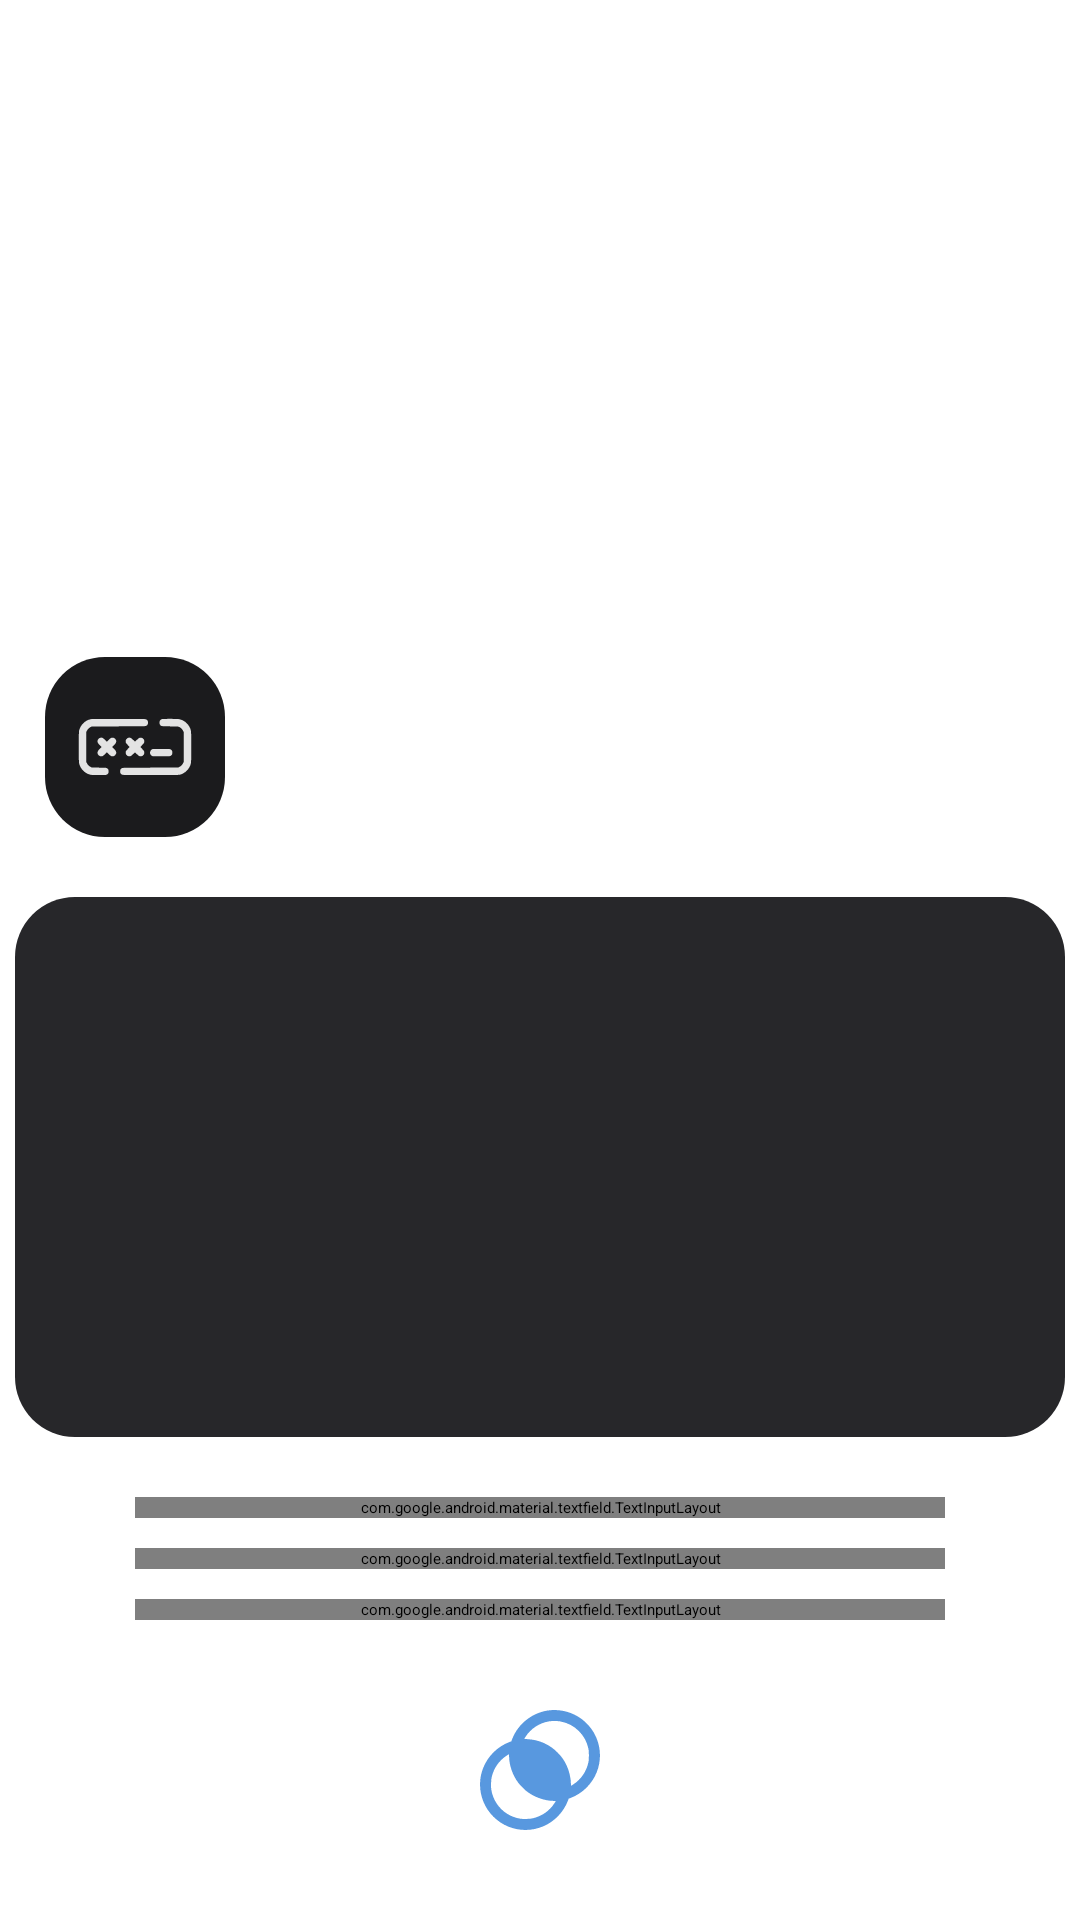

This screen was rendered from an Android layout file. Write that file and the resources it references.
<!-- AndroidManifest.xml: application theme Theme.NothingSecure -->
<!-- res/layout/email_generator_dialog.xml -->
<?xml version="1.0" encoding="utf-8"?>
<androidx.constraintlayout.widget.ConstraintLayout xmlns:android="http://schemas.android.com/apk/res/android"
    android:layout_width="match_parent"
    android:layout_height="match_parent"
    xmlns:app="http://schemas.android.com/apk/res-auto">




    <com.google.android.material.imageview.ShapeableImageView
        android:id="@+id/generator"
        android:layout_width="wrap_content"
        android:layout_height="wrap_content"
        app:layout_constraintBottom_toBottomOf="parent"
        app:layout_constraintEnd_toEndOf="parent"
        app:layout_constraintStart_toStartOf="parent"
        android:layout_marginBottom="30dp"
        android:src="@drawable/emails_combi"
        />

    <com.google.android.material.textfield.TextInputLayout
        android:id="@+id/info_domain"
        android:layout_width="270dp"
        android:layout_height="wrap_content"
        app:layout_constraintEnd_toEndOf="parent"
        app:layout_constraintStart_toStartOf="parent"
        app:layout_constraintBottom_toTopOf="@id/generator"
        android:layout_marginBottom="30dp"
        app:boxStrokeColor="@color/style_edit_text"
        android:textColorHint="@color/design_default_color_surface"
        app:hintTextColor="@color/n_white"
        app:cursorColor="@color/n_white"
        >

        <EditText
            android:id="@+id/input_domain"
            android:layout_width="270dp"
            android:layout_height="wrap_content"
            android:fontFamily="monospace"
            android:textColorLink="@color/b_black"
            android:hint=" @gmail.com"
            android:gravity="center"
            android:maxLines="3"
            />
    </com.google.android.material.textfield.TextInputLayout>

    <com.google.android.material.textfield.TextInputLayout
        android:id="@+id/info_input_date"
        android:layout_width="270dp"
        android:layout_height="wrap_content"
        app:layout_constraintEnd_toEndOf="parent"
        app:layout_constraintStart_toStartOf="parent"
        app:layout_constraintBottom_toTopOf="@id/info_domain"
        android:layout_marginBottom="10dp"
        app:boxStrokeColor="@color/style_edit_text"
        android:textColorHint="@color/design_default_color_surface"
        app:hintTextColor="@color/n_white"
        app:cursorColor="@color/n_white"
        >

        <EditText
            android:id="@+id/input_date"
            android:layout_width="270dp"
            android:layout_height="wrap_content"
            android:fontFamily="monospace"
            android:textColorLink="@color/b_black"
            android:gravity="center"
            android:maxLines="3"
            />
    </com.google.android.material.textfield.TextInputLayout>


    <com.google.android.material.textfield.TextInputLayout
        android:id="@+id/info_input_name"
        android:layout_width="270dp"
        android:layout_height="wrap_content"
        app:layout_constraintEnd_toEndOf="parent"
        app:layout_constraintStart_toStartOf="parent"
        app:layout_constraintBottom_toTopOf="@id/info_input_date"
        android:layout_marginBottom="10dp"
        app:boxStrokeColor="@color/style_edit_text"
        android:textColorHint="@color/design_default_color_surface"
        app:hintTextColor="@color/n_white"
        app:cursorColor="@color/n_white"
        >

        <EditText
            android:id="@+id/input_name"
            android:layout_width="270dp"
            android:layout_height="wrap_content"
            android:fontFamily="monospace"
            android:textColorLink="@color/b_black"
            android:gravity="center"
            android:maxLines="3"
            />
    </com.google.android.material.textfield.TextInputLayout>

        <androidx.constraintlayout.widget.ConstraintLayout
            android:id="@+id/all_see_mails"
            android:layout_width="350dp"
            android:layout_height="180dp"
            app:layout_constraintBottom_toTopOf="@id/info_input_name"
            app:layout_constraintEnd_toEndOf="parent"
            app:layout_constraintStart_toStartOf="parent"
            android:layout_marginBottom="20dp"
            android:layout_marginEnd="20dp"
            android:layout_marginStart="20dp"
            android:background="@drawable/corner_25"
            android:backgroundTint="@color/grew"
            >

            <androidx.recyclerview.widget.RecyclerView
                android:id="@+id/recy_mails"
                android:layout_width="match_parent"
                android:layout_height="match_parent"
                app:layout_constraintTop_toTopOf="parent"
                app:layout_constraintBottom_toBottomOf="parent"
                app:layout_constraintEnd_toEndOf="parent"
                app:layout_constraintStart_toStartOf="parent"
                android:layout_marginEnd="20dp"
                android:layout_marginStart="20dp"
                android:paddingTop="10dp"
                android:paddingBottom="20dp"
                android:clipToPadding="false"
                />

        </androidx.constraintlayout.widget.ConstraintLayout>

    <androidx.constraintlayout.widget.ConstraintLayout
        android:id="@+id/gen_pass_intent"
        android:layout_width="60dp"
        android:layout_height="60dp"
        app:layout_constraintBottom_toTopOf="@id/all_see_mails"
        app:layout_constraintStart_toStartOf="parent"
        android:backgroundTint="@color/b_black"
        android:background="@drawable/corner_25"
        android:layout_marginBottom="20dp"
        android:layout_marginStart="15dp"
        >

        <com.google.android.material.imageview.ShapeableImageView
            android:layout_width="wrap_content"
            android:layout_height="wrap_content"
            android:src="@drawable/generator"
            app:layout_constraintTop_toTopOf="parent"
            app:layout_constraintBottom_toBottomOf="parent"
            app:layout_constraintStart_toStartOf="parent"
            app:layout_constraintEnd_toEndOf="parent"
            />

    </androidx.constraintlayout.widget.ConstraintLayout>


</androidx.constraintlayout.widget.ConstraintLayout>
<!-- resources referenced by this layout -->
<resources>
  <color name="b_black">#1b1b1d</color>
  <color name="grew">#27272A</color>
  <color name="n_white">#e3e3e3</color>
  <!-- drawable corner_25 (drawable) -->
  <?xml version="1.0" encoding="utf-8"?>
  <shape xmlns:android="http://schemas.android.com/apk/res/android">
  
      <corners android:radius="20dp"/>
  </shape>
  <!-- drawable emails_combi (drawable) -->
  <vector xmlns:android="http://schemas.android.com/apk/res/android" android:height="40dp" android:viewportHeight="512" android:viewportWidth="512" android:width="40dp">
        
      <path android:fillColor="@color/n_blue" android:pathData="M297.5,1.1c-71.9,7.5 -136.1,57.3 -161,125l-2.8,7.6 -7.6,2.8c-50,18.4 -92.1,59.6 -112,109.5 -8.6,21.4 -12.7,40.5 -13.7,64 -2.5,53.8 18,106.3 56.6,145 56.3,56.2 139.7,72.4 213.2,41.2 47.7,-20.2 87.4,-61.8 105.3,-110.3l2.8,-7.6 7.6,-2.8c50,-18.4 92,-59.5 112,-109.6 30.4,-75.8 10,-162.4 -50.9,-216.6 -40.7,-36.2 -95.4,-53.8 -149.5,-48.2zM341.6,48.5c31.2,5.4 58.4,19.4 80.4,41.5 20.7,20.6 34.2,45.5 40.6,75 2.7,12.2 2.7,45.8 0,58 -8.6,39.6 -30.8,72.1 -64,94.1 -4.9,3.2 -9.3,5.9 -9.8,5.9 -0.4,-0 -0.8,-2.9 -0.8,-6.4 0,-25.8 -7.7,-58.5 -19.4,-82.2 -10.5,-21.5 -19.5,-34.2 -36.5,-51.7 -34.9,-35.9 -79.4,-55.8 -130.2,-58.4 -7.1,-0.3 -12.9,-0.9 -12.9,-1.3 0,-0.4 2.3,-4.3 5.1,-8.6 22.9,-35.1 58.1,-58.4 99.4,-65.8 11,-2 36.9,-2 48.1,-0.1zM124,195.4c0,38.9 14.7,82.2 38.9,114.6 6.9,9.3 23.3,26.3 32.6,34 33.2,27.2 79.4,44 121.1,44 3.5,-0 6.4,0.4 6.4,0.8 0,0.5 -2.7,4.9 -5.9,9.8 -21.6,32.7 -53.2,54.5 -92,63.5 -11.1,2.6 -39.3,3.7 -51.3,1.9 -42.2,-6.1 -79.2,-29.5 -102.6,-64.8 -12.3,-18.6 -20,-38.9 -23.2,-61 -1.8,-12 -0.7,-40.2 1.8,-51.3 9.1,-38.9 30.8,-70.4 63.6,-92 4.8,-3.3 9.2,-5.9 9.7,-5.9 0.5,-0 0.9,2.9 0.9,6.4z" android:strokeColor="#00000000"/>
      
  </vector>
  <!-- drawable generator: vector/xml drawable (drawable, 2829 chars, omitted) -->
  <color name="n_blue">#5898df</color>
</resources>
